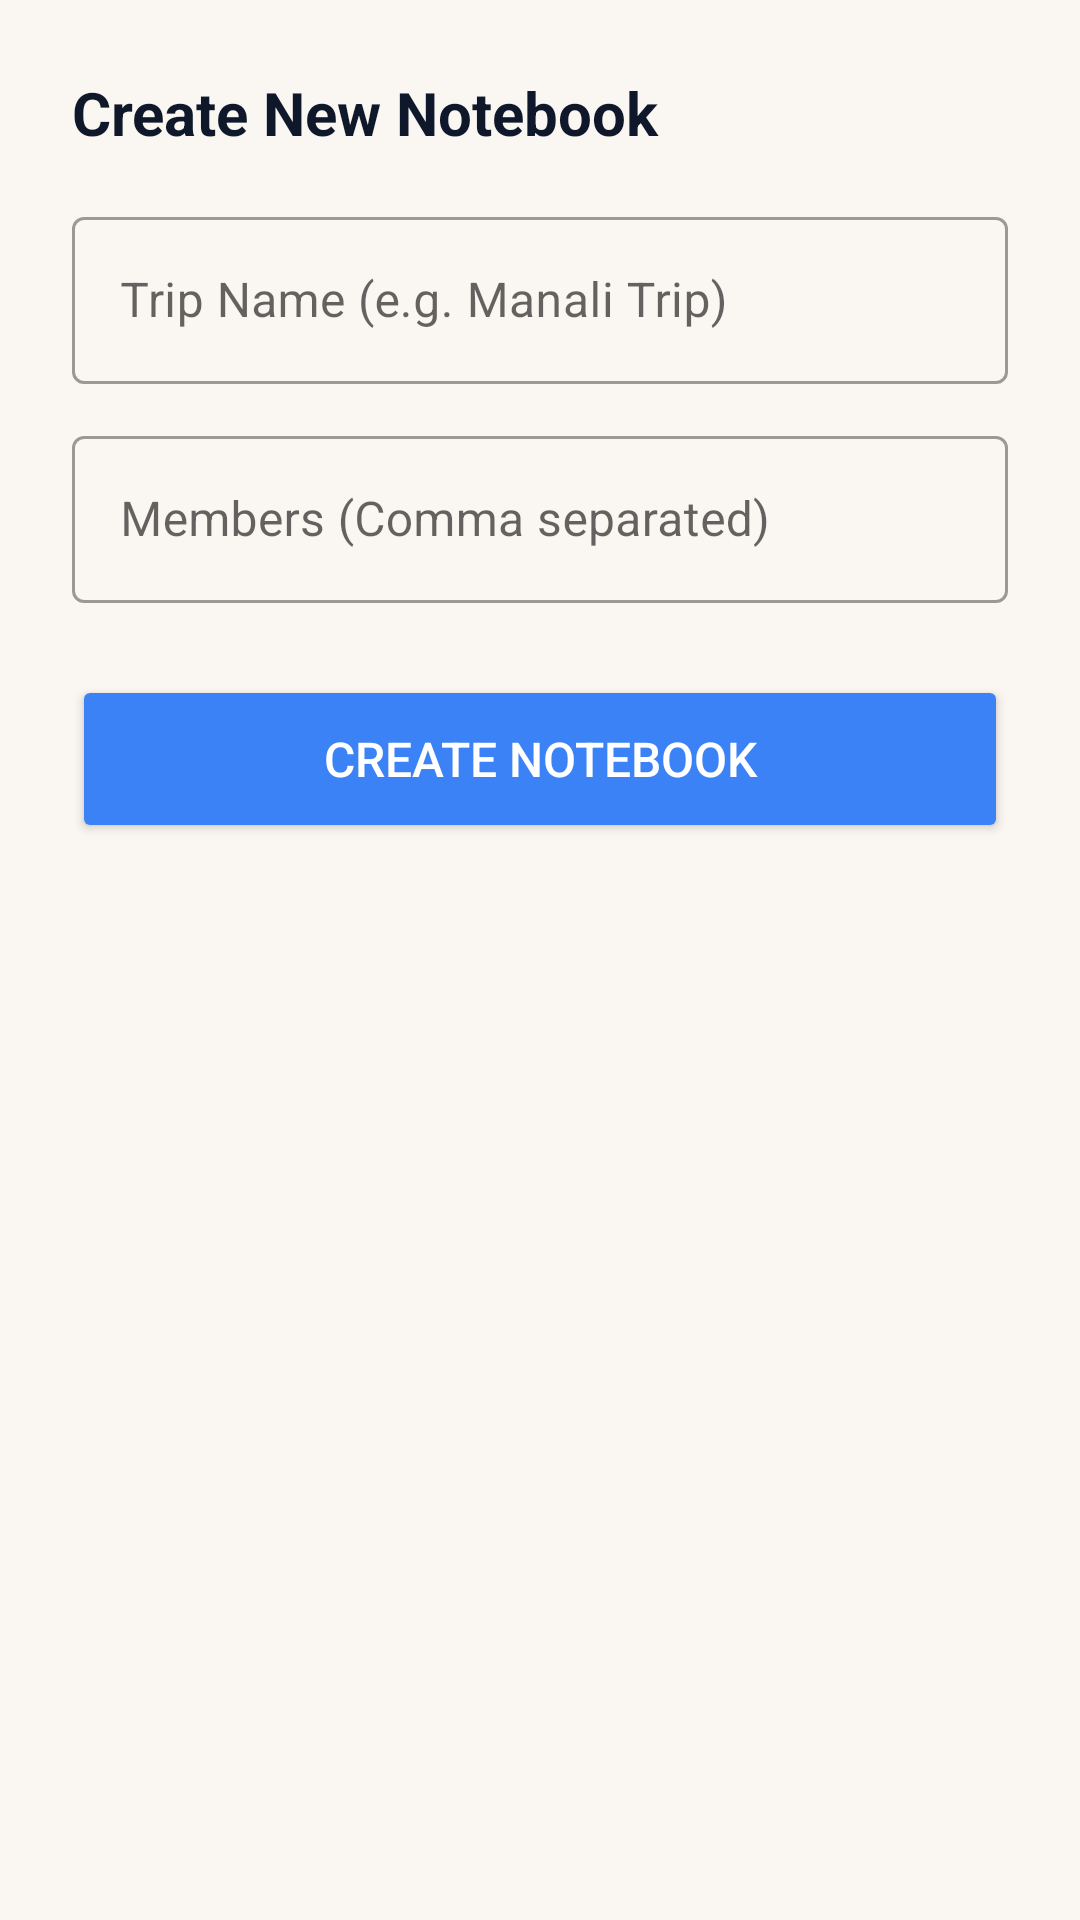

Produce the Android XML layout that renders to this screen, including the resource entries it uses.
<!-- AndroidManifest.xml: application theme Theme.SmartExpense -->
<!-- res/layout/layout_add_new_trip.xml -->
<?xml version="1.0" encoding="utf-8"?>
<LinearLayout xmlns:android="http://schemas.android.com/apk/res/android"
    android:layout_width="match_parent"
    android:layout_height="wrap_content"
    android:orientation="vertical"
    android:padding="24dp"
    android:background="@drawable/bg_bottom_sheet">

    <TextView
        android:layout_width="wrap_content"
        android:layout_height="wrap_content"
        android:text="Create New Notebook"
        android:textSize="20sp"
        android:textStyle="bold"
        android:textColor="#0F172A"
        android:layout_marginBottom="16dp" />

    <com.google.android.material.textfield.TextInputLayout
        android:layout_width="match_parent"
        android:layout_height="wrap_content"
        android:hint="Trip Name (e.g. Manali Trip)"
        style="@style/Widget.MaterialComponents.TextInputLayout.OutlinedBox"
        android:layout_marginBottom="12dp">
        <com.google.android.material.textfield.TextInputEditText
            android:id="@+id/etTripName"
            android:layout_width="match_parent"
            android:layout_height="wrap_content"
            android:inputType="text"/>
    </com.google.android.material.textfield.TextInputLayout>

    <com.google.android.material.textfield.TextInputLayout
        android:layout_width="match_parent"
        android:layout_height="wrap_content"
        android:hint="Members (Comma separated)"
        style="@style/Widget.MaterialComponents.TextInputLayout.OutlinedBox"
        android:layout_marginBottom="24dp">
        <com.google.android.material.textfield.TextInputEditText
            android:id="@+id/etTripMembers"
            android:layout_width="match_parent"
            android:layout_height="wrap_content"
            android:inputType="text"/>
    </com.google.android.material.textfield.TextInputLayout>

    <Button
        android:id="@+id/btnCreateTrip"
        android:layout_width="match_parent"
        android:layout_height="56dp"
        android:text="Create Notebook"
        android:backgroundTint="#3B82F6"
        android:textColor="@android:color/white"
        android:textSize="16sp"/>

</LinearLayout>
<!-- resources referenced by this layout -->
<resources>
  <style name="Theme.SmartExpense" parent="Theme.MaterialComponents.Light.NoActionBar">
          
          <item name="colorPrimary">@color/primary</item>
          <item name="colorPrimaryVariant">@color/primary_dark</item>
          <item name="colorOnPrimary">@color/white</item>
          
          <item name="colorSecondary">@color/primary</item>
          <item name="colorSecondaryVariant">@color/primary_dark</item>
          <item name="colorOnSecondary">@color/white</item>
          
          <item name="android:statusBarColor">@color/background</item>
          <item name="android:windowLightStatusBar">true</item>
          
          <item name="android:windowBackground">@color/background</item>
          
          <item name="cardViewStyle">@style/ExpensaCardStyle</item>
      </style>
  <color name="primary">#F97316</color>
  <color name="primary_dark">#C2410C</color>
  <color name="white">#FFFFFFFF</color>
  <color name="background">#FAF6F1</color>
  <style name="ExpensaCardStyle" parent="Widget.MaterialComponents.CardView">
          <item name="cardCornerRadius">16dp</item>
          <item name="cardElevation">2dp</item>
          <item name="cardBackgroundColor">@color/cardBackground</item>
      </style>
  <color name="cardBackground">#FFFFFF</color>
</resources>
